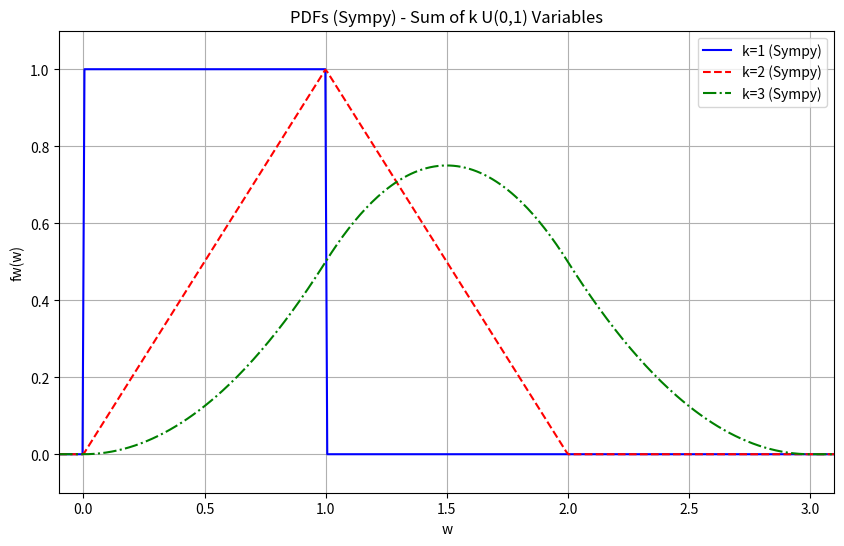
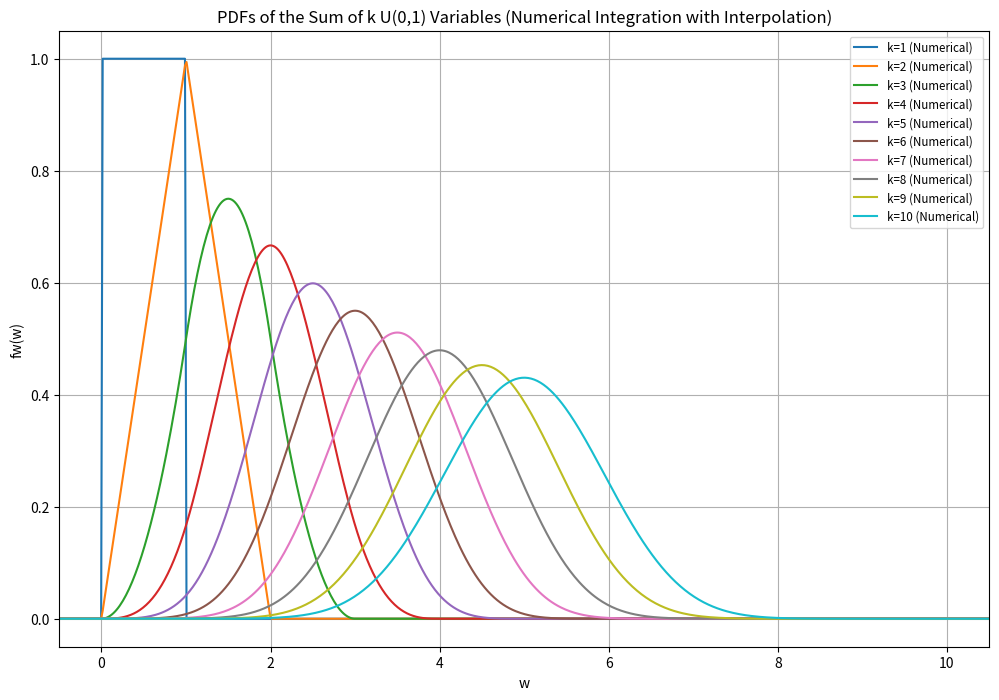

Write the Python code that produced these figures, in order.
# 1)
# Matrikelnummer: 454291
# Name: Julia Els
# Email: julia.els@rwth-aachen.de
#
# 2)
# Matrikelnummer: 454343
# Name: Felix Krückel
# Email: felix.krueckel@rwth-aachen.de

import sympy as sp
import numpy as np
import matplotlib.pyplot as plt
from scipy.integrate import quad
from scipy.interpolate import interp1d  # Added for 1b optimization
from scipy.stats import norm  # For comment in 1b

print('--- Ex. 1a) ---')

x, w, y = sp.symbols('x w y')

# Base PDF f(x) uniform on [0,1]
f_sym = sp.Piecewise((1, sp.And(x >= 0, x <= 1)), (0, True))

print("Base PDF f(x):")
print(f_sym)
print("-" * 20)

# PDF for k=1
fw_k1 = sp.Piecewise((1, sp.And(w >= 0, w <= 1)), (0, True))

print("PDF for k=1 (fw_k1):")
print("Zusammenfassend gilt für k=1:")
print("fw(w) = Piecewise(")
for i, (expr, cond) in enumerate(fw_k1.args):
    print(f"    ({expr}, {cond})" + ("," if i < len(fw_k1.args) - 1 else ""))
print(")")
print("-" * 20)

# PDF for k=2 (convolution of f with f)
fw_k2 = sp.Piecewise(
    (sp.integrate(1, (x, 0, w)), sp.And(w >= 0, w <= 1)),
    (sp.integrate(1, (x, w - 1, 1)), sp.And(w > 1, w <= 2)),
    (0, True)
)
fw_k2 = sp.simplify(fw_k2)

print("PDF for k=2 (fw_k2, calculated piecewise):")
print("Zusammenfassend gilt für k=2:")
print("fw(w) = Piecewise(")
for i, (expr, cond) in enumerate(fw_k2.args):
    print(f"    ({expr}, {cond})" + ("," if i < len(fw_k2.args) - 1 else ""))
print(")")
print("-" * 20)

# PDF for k=3 (convolution of fw_k2 with f)
fw_k2_piece1_symexpr = fw_k2.args[0][0]
fw_k2_piece2_symexpr = fw_k2.args[1][0]

integral_k3_case1 = sp.integrate(fw_k2_piece1_symexpr.subs(w, y), (y, 0, w))
integral_k3_case2 = sp.integrate(fw_k2_piece1_symexpr.subs(w, y), (y, w - 1, 1)) + \
                    sp.integrate(fw_k2_piece2_symexpr.subs(w, y), (y, 1, w))
integral_k3_case3 = sp.integrate(fw_k2_piece2_symexpr.subs(w, y), (y, w - 1, 2))

fw_k3 = sp.Piecewise(
    (integral_k3_case1, sp.And(w >= 0, w <= 1)),
    (integral_k3_case2, sp.And(w > 1, w <= 2)),
    (integral_k3_case3, sp.And(w > 2, w <= 3)),
    (0, True)
)
fw_k3 = sp.simplify(fw_k3)

print("PDF for k=3 (fw_k3, calculated piecewise):")
print("Zusammenfassend gilt für k=3:")
print("fw(w) = Piecewise(")
for i, (expr, cond) in enumerate(fw_k3.args):
    print(f"    ({expr}, {cond})" + ("," if i < len(fw_k3.args) - 1 else ""))
print(")")
print("-" * 20)

fw_k1_np = sp.lambdify([w], fw_k1, 'numpy')
fw_k2_np = sp.lambdify([w], fw_k2, 'numpy')
fw_k3_np = sp.lambdify([w], fw_k3, 'numpy')

w_values_1a = np.linspace(-0.1, 3.1, 400)
fw_k1_plot_values = fw_k1_np(w_values_1a)
fw_k2_plot_values = fw_k2_np(w_values_1a)
fw_k3_plot_values = fw_k3_np(w_values_1a)

plt.figure(figsize=(10, 6))
plt.plot(w_values_1a, fw_k1_plot_values, label='k=1 (Sympy)', color='blue')
plt.plot(w_values_1a, fw_k2_plot_values, label='k=2 (Sympy)', color='red', linestyle='--')
plt.plot(w_values_1a, fw_k3_plot_values, label='k=3 (Sympy)', color='green', linestyle='-.')

plt.title('PDFs (Sympy) - Sum of k U(0,1) Variables')
plt.xlabel('w')
plt.ylabel('fw(w)')
plt.ylim(-0.1, 1.1)
plt.xlim(-0.1, 3.1)
plt.grid(True)
plt.legend()
plt.show()

print('--- Ex. 1b) ---')


# Base PDF f(x) = 1 for 0 <= x <= 1, else 0 (numerical version)
def f_base_numeric(x_val):
    if 0 <= x_val <= 1:
        return 1.0
    else:
        return 0.0


pdf_integrands_for_next_step = []
pdf_integrands_for_next_step.append(f_base_numeric)

pdf_plot_values_list = []

num_grid_points = 600
w_grid = np.linspace(-0.5, 10.5, num_grid_points)

f1_grid_values = np.array([f_base_numeric(w_val) for w_val in w_grid])
pdf_plot_values_list.append(f1_grid_values)

for k_build in range(2, 11):
    print(f"Numerically constructing PDF for k={k_build}...")

    prev_pdf_as_integrand = pdf_integrands_for_next_step[k_build - 2]


    def current_fk_point_evaluator(w_arg_local):
        lower_x_limit = max(0, w_arg_local - 1)
        upper_x_limit = min(k_build - 1, w_arg_local)

        if lower_x_limit >= upper_x_limit:
            return 0.0

        integral_val, err = quad(prev_pdf_as_integrand, lower_x_limit, upper_x_limit,
                                 limit=100,  # Increased limit for quad
                                 epsabs=1.49e-8, epsrel=1.49e-8)

        if abs(integral_val) < 1e-9:
            return 0.0
        return integral_val


    current_fk_grid_values = np.array([current_fk_point_evaluator(w_val) for w_val in w_grid])
    pdf_plot_values_list.append(current_fk_grid_values)

    if k_build < 10:
        current_fk_interp = interp1d(w_grid, current_fk_grid_values,
                                     kind='cubic',  # Using cubic interpolation for smoother integrand
                                     bounds_error=False, fill_value=0.0)
        pdf_integrands_for_next_step.append(current_fk_interp)

plt.figure(figsize=(12, 8))
plot_colors = plt.get_cmap('tab10').colors

for idx, y_values_k_num in enumerate(pdf_plot_values_list):
    k_current = idx + 1
    plt.plot(w_grid, y_values_k_num, label=f'k={k_current} (Numerical)', color=plot_colors[idx % len(plot_colors)])

plt.title('PDFs of the Sum of k U(0,1) Variables (Numerical Integration with Interpolation)')
plt.xlabel('w')
plt.ylabel('fw(w)')
plt.grid(True)
plt.legend(loc='upper right', fontsize='small')
plt.ylim(bottom=-0.05)
plt.xlim(w_grid[0], w_grid[-1])
plt.show()

print("\n--- Limit Distribution for large k (Central Limit Theorem) ---")
print("As k increases, the probability density function fw(w) of the sum of k independent and")
print("identically distributed U(0,1) random variables approaches a Normal (Gaussian) distribution.")
print("This is a consequence of the Central Limit Theorem.")
print("For a sum W_k = X_1 + ... + X_k, where X_i ~ U(0,1):")
print("  Mean of X_i: E[X_i] = 0.5")
print("  Variance of X_i: Var[X_i] = (1-0)^2 / 12 = 1/12")
print("Therefore, for W_k:")
print("  Mean of W_k: E[W_k] = k * E[X_i] = k * 0.5 = k/2")
print("  Variance of W_k: Var[W_k] = k * Var[X_i] = k * (1/12) = k/12")
print("So, fw(w) approximates N(mean = k/2, variance = k/12).")
